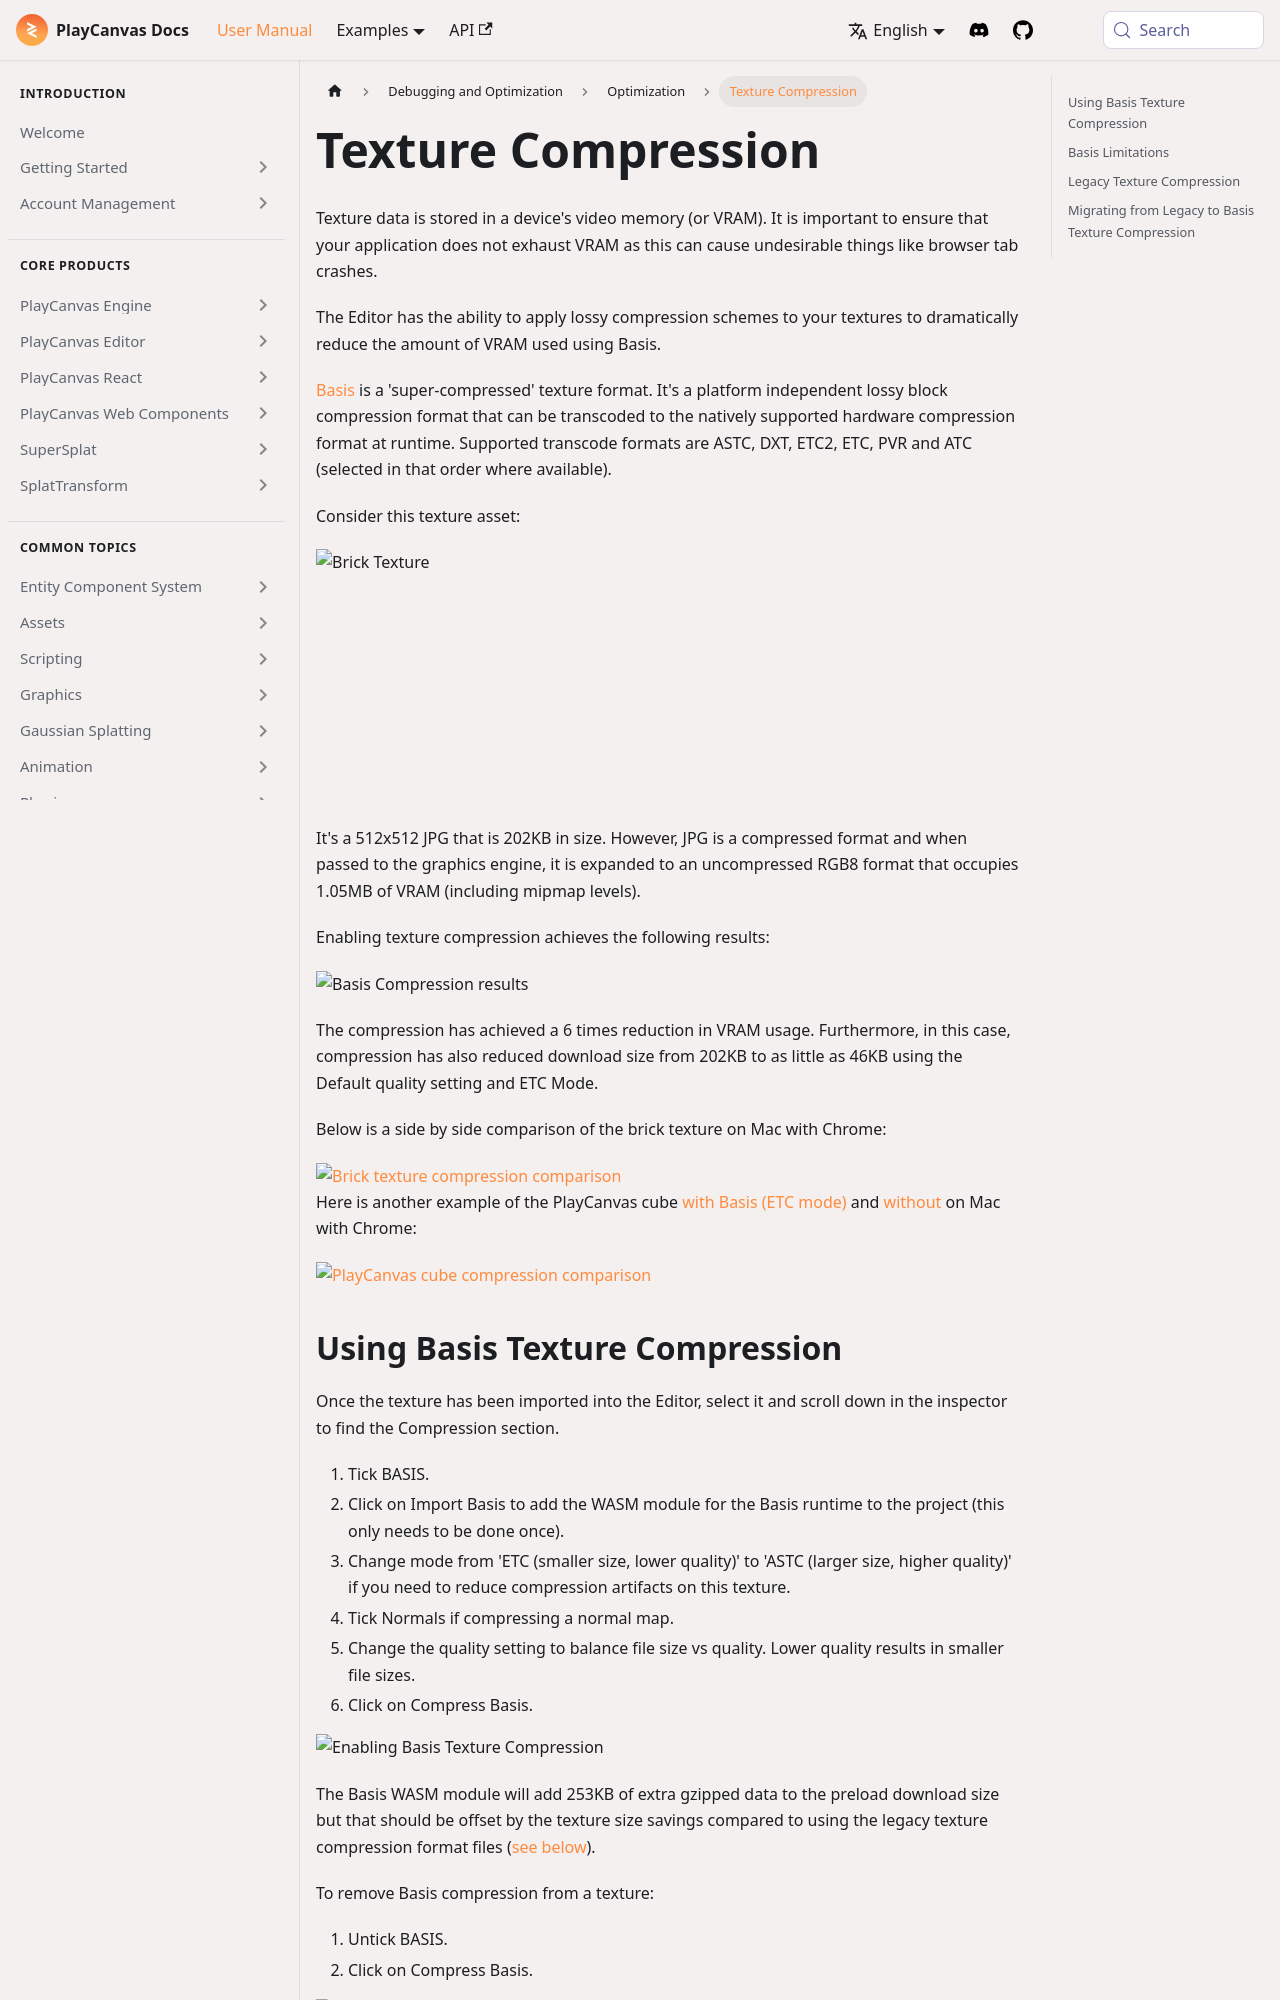

repository: playcanvas/developer-site · page: user-manual/optimization/texture-compression/index.html · generator: docusaurus

---
title: Texture Compression
description: Reduce VRAM and download size with Basis texture compression and runtime transcoding in the Editor.
---

Texture data is stored in a device's video memory (or VRAM). It is important to ensure that your application does not exhaust VRAM as this can cause undesirable things like browser tab crashes.

The Editor has the ability to apply lossy compression schemes to your textures to dramatically reduce the amount of VRAM used using Basis.

[Basis](https://github.com/BinomialLLC/basis_universal) is a 'super-compressed' texture format. It's a platform independent lossy block compression format that can be transcoded to the natively supported hardware compression format at runtime. Supported transcode formats are ASTC, DXT, ETC2, ETC, PVR and ATC (selected in that order where available).

Consider this texture asset:

<img loading="lazy" src="/img/user-manual/assets/textures/texture-compression/brick.jpg" alt="Brick Texture" width="256" height="256" />

It's a 512x512 JPG that is 202KB in size. However, JPG is a compressed format and when passed to the graphics engine, it is expanded to an uncompressed RGB8 format that occupies 1.05MB of VRAM (including mipmap levels).

Enabling texture compression achieves the following results:

<img loading="lazy" src="/img/user-manual/assets/textures/texture-compression/compression-results.png" alt="Basis Compression results" width="400" />

The compression has achieved a 6 times reduction in VRAM usage. Furthermore, in this case, compression has also reduced download size from 202KB to as little as 46KB using the Default quality setting and ETC Mode.

Below is a side by side comparison of the brick texture on Mac with Chrome:

<a href="/img/user-manual/assets/textures/texture-compression/basis-vs-no-compression-brick.png" target="_blank"><img loading="lazy" src="/img/user-manual/assets/textures/texture-compression/basis-vs-no-compression-brick-thumb.jpg" alt="Brick texture compression comparison" /></a>

Here is another example of the PlayCanvas cube [with Basis (ETC mode)](https://playcanv.as/p/j8rsh3eO/) and [without](https://playcanv.as/p/nAW3WkW8/) on Mac with Chrome:

<a href="/img/user-manual/assets/textures/texture-compression/basis-vs-no-compression-cube.png" target="_blank"><img loading="lazy" src="/img/user-manual/assets/textures/texture-compression/basis-vs-no-compression-cube-thumb.jpg" alt="PlayCanvas cube compression comparison" /></a>
